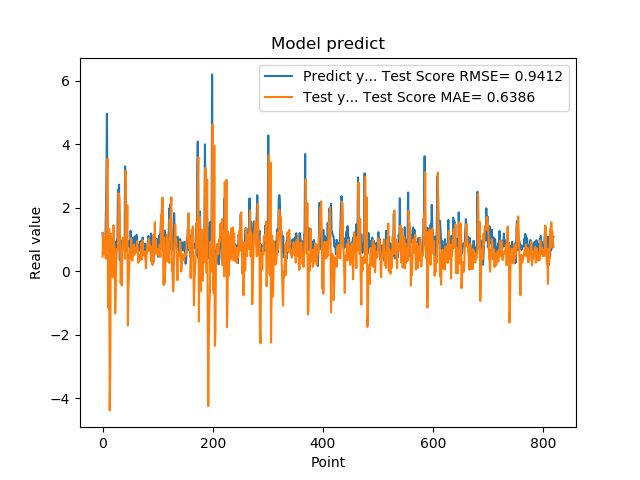

The data file committed next to this chart (first rows):
1.201630949974060059e+00, 4.551497435197353614e-01
8.802530169486999512e-01, 1.214960670936261256e+00
8.531429767608642578e-01, 5.568471746076145701e-01
7.591750025749206543e-01, 6.391747595477285104e-01
1.005007982254028320e+00, 1.050785006576335112e+00
7.687720060348510742e-01, 5.962246114996130331e-01
1.740013241767883301e+00, 3.936750330603920878e-01
2.913533687591552734e+00, 1.677706931285209535e+00
4.963075160980224609e+00, 2.954034466758845845e+00
1.471215128898620605e+00, 3.544314066025266996e+00
1.000648975372314453e+00, -1.093994167348402602e+00
8.220189809799194336e-01, -1.174623464986254140e+00
9.362199902534482643e-01, 1.325596917836364685e+00
5.486897230148315430e-01, -4.390280269527728763e+00
1.111255049705505371e+00, -3.125103388557009865e+00
7.148039937019348145e-01, 1.183496804049605666e+00
1.052167057991027832e+00, 6.824490754778002044e-01
8.955980539321898304e-01, 6.307019991075192289e-01
7.769405245780944824e-01, -6.355578720112127489e-02
5.699509978294372559e-01, -1.998382007453746445e-01
8.244060277938842773e-01, 1.448534139442495761e+00
5.800840258598327637e-01, 8.160595334918594457e-01
9.488009810447691761e-01, 7.456860679503074518e-01
7.918390035629272461e-01, -1.331723146961669935e+00
6.937990188598632812e-01, -6.087683534991310541e-01
6.834830045700073242e-01, 3.242241751803628946e-01
9.433320164680479847e-01, 7.046460509471071942e-01
1.032713770866394043e+00, 6.612530012712523053e-01
2.556216001510620117e+00, 6.990221265537558404e-01
2.464895963668823242e+00, 2.460990253815525719e+00
2.728049993515014204e+00, 2.378105399766895722e+00
3.558506965637206476e-01, 2.127564884904598941e+00
3.262020051479339600e-01, 9.355205876367144180e-01
3.781589865684509277e-01, -3.783739374022775381e-01
6.306380033493041992e-01, 3.715755748581949791e-01
8.854129910469055176e-01, -4.500877849586648050e-01
9.743152856826782227e-01, 6.702621306164072701e-01
7.307389974594116211e-01, 1.052978287884809294e+00
9.521890282630921520e-01, 1.033642877217586520e+00
1.011654973030090332e+00, 7.179903439668013920e-01
7.643579840660095215e-01, 8.319804420339481643e-01
3.306220054626464844e+00, 3.874254142505571541e-01
7.543110251426696777e-01, 3.171867576437322533e+00
1.409499049186706321e+00, 8.392906690360789623e-01
6.401469707489013672e-01, 7.101908049451377547e-01
8.640019893646240234e-01, 2.079621793394642815e+00
8.469420075416564941e-01, -1.718149510691755699e+00
7.976629734039306641e-01, -5.509071400366993831e-01
9.555831551551821068e-01, -1.181152955668434840e-01
9.546210169792175293e-01, 4.326978398067970466e-01
5.251880288124084473e-01, 6.986185181882685891e-01
1.275226235389709695e+00, 4.332011707577310688e-01
8.355640172958374023e-01, 1.045683937471120428e+00
7.640249729156494141e-01, 6.221595042895962102e-01
4.752210080623626154e-01, 3.281036657888463659e-01
7.414129972457885742e-01, 6.759123697995227387e-01
1.069700956344604492e+00, 4.858018270714775100e-01
7.892770171165466309e-01, 8.422382106404682212e-01
6.914690136909484863e-01, 5.346726877407971257e-01
7.093830108642578125e-01, 7.423950554652675171e-01
1.115731000900268555e+00, 5.865508618360406601e-01
... 759 more rows
